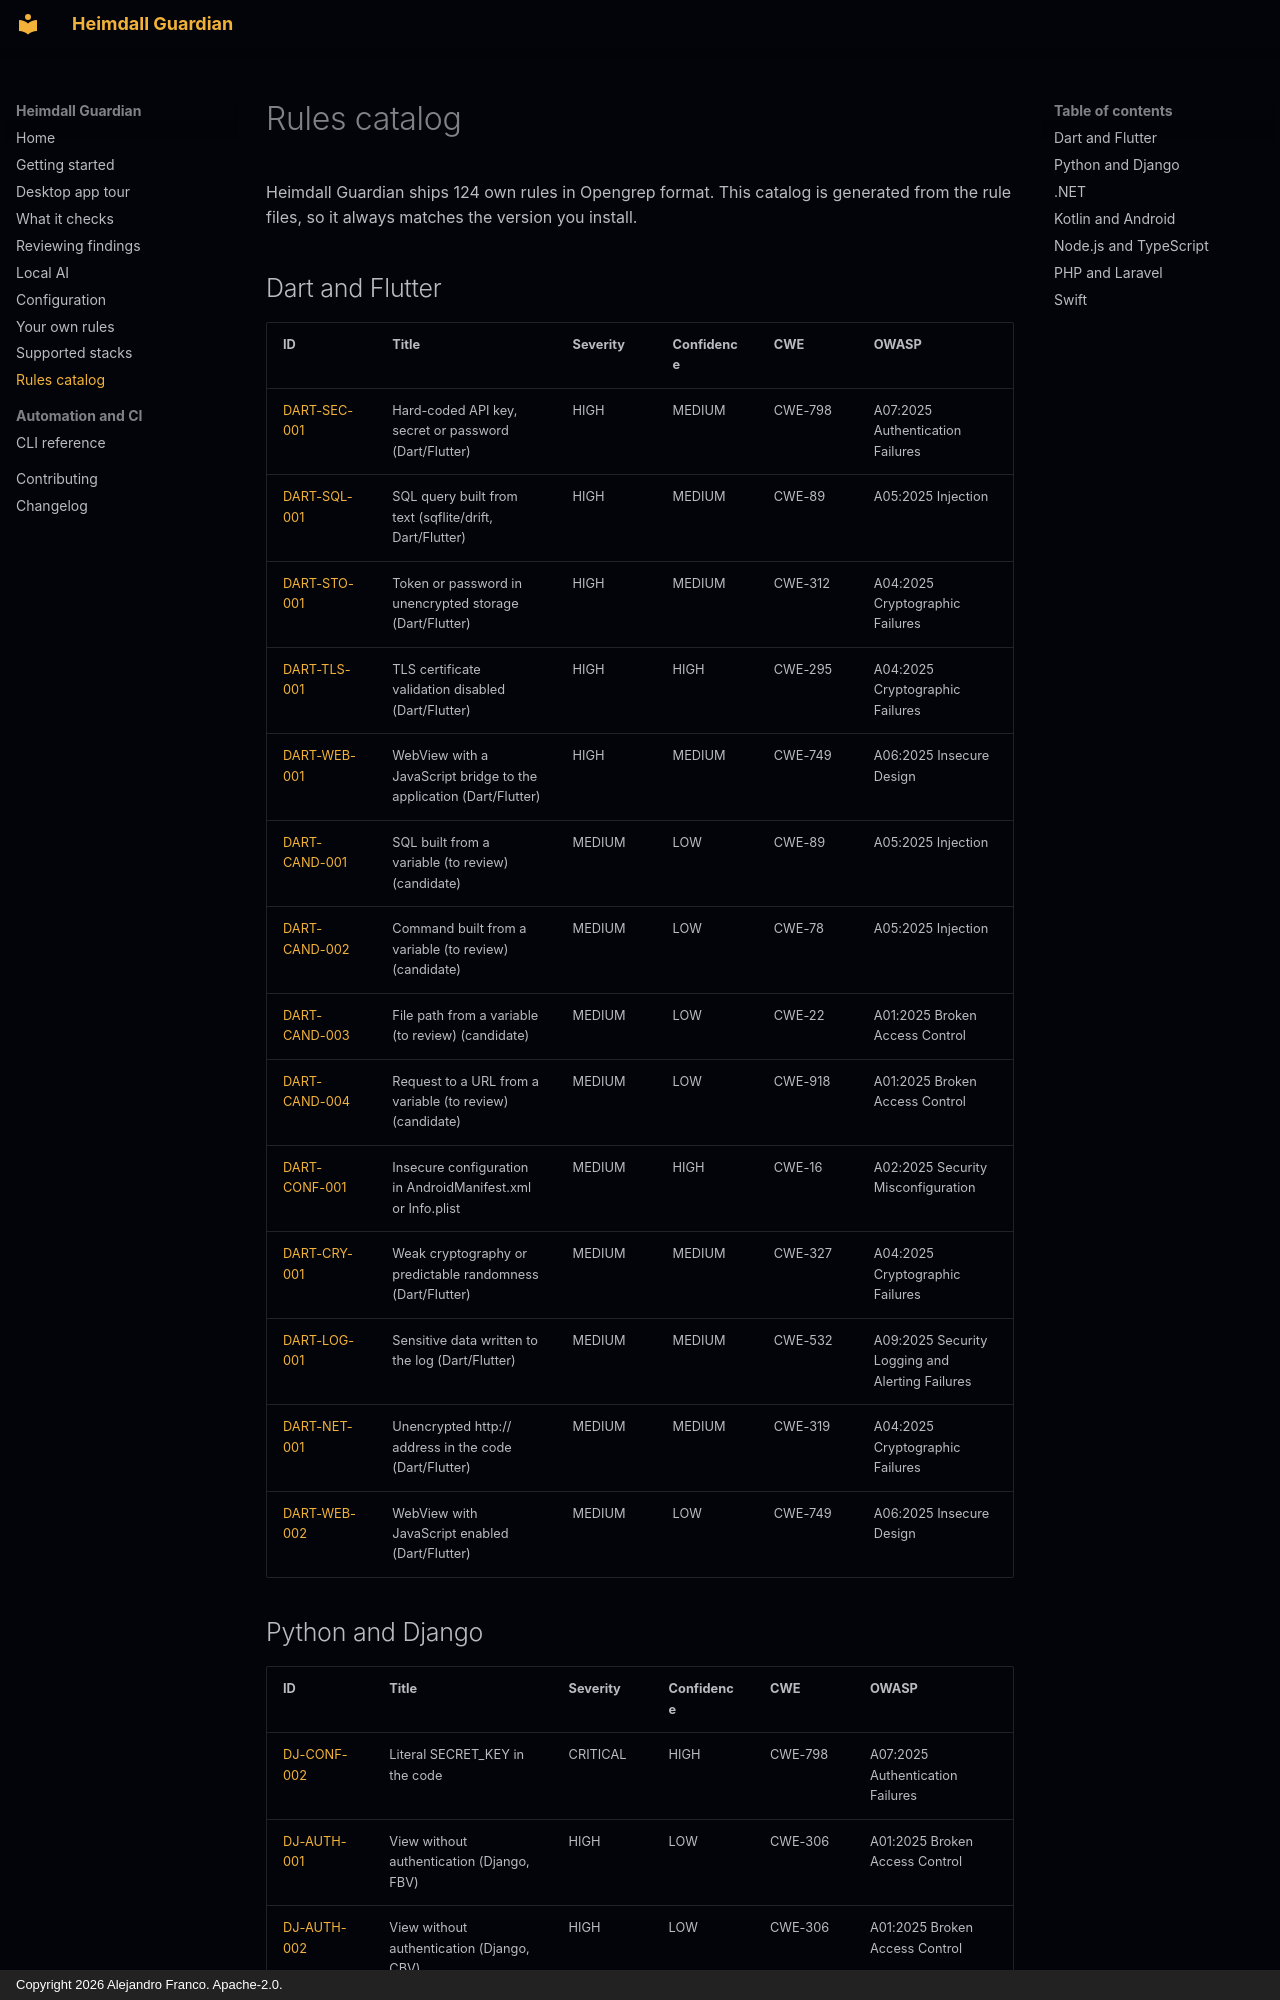

repository: jafrancov/heimdall-guardian · page: rules/index.html · generator: mkdocs · copyright: Copyright 2026 Alejandro Franco. Apache-2.0.

# Rules catalog

Heimdall Guardian ships 124 own rules in Opengrep format. This catalog is generated from the rule files, so it always matches the version you install.

## Dart and Flutter

| ID | Title | Severity | Confidence | CWE | OWASP |
|---|---|---|---|---|---|
| [DART-SEC-001](DART-SEC-001.md) | Hard-coded API key, secret or password (Dart/Flutter) | HIGH | MEDIUM | CWE-798 | A07:2025 Authentication Failures |
| [DART-SQL-001](DART-SQL-001.md) | SQL query built from text (sqflite/drift, Dart/Flutter) | HIGH | MEDIUM | CWE-89 | A05:2025 Injection |
| [DART-STO-001](DART-STO-001.md) | Token or password in unencrypted storage (Dart/Flutter) | HIGH | MEDIUM | CWE-312 | A04:2025 Cryptographic Failures |
| [DART-TLS-001](DART-TLS-001.md) | TLS certificate validation disabled (Dart/Flutter) | HIGH | HIGH | CWE-295 | A04:2025 Cryptographic Failures |
| [DART-WEB-001](DART-WEB-001.md) | WebView with a JavaScript bridge to the application (Dart/Flutter) | HIGH | MEDIUM | CWE-749 | A06:2025 Insecure Design |
| [DART-CAND-001](DART-CAND-001.md) | SQL built from a variable (to review) (candidate) | MEDIUM | LOW | CWE-89 | A05:2025 Injection |
| [DART-CAND-002](DART-CAND-002.md) | Command built from a variable (to review) (candidate) | MEDIUM | LOW | CWE-78 | A05:2025 Injection |
| [DART-CAND-003](DART-CAND-003.md) | File path from a variable (to review) (candidate) | MEDIUM | LOW | CWE-22 | A01:2025 Broken Access Control |
| [DART-CAND-004](DART-CAND-004.md) | Request to a URL from a variable (to review) (candidate) | MEDIUM | LOW | CWE-918 | A01:2025 Broken Access Control |
| [DART-CONF-001](DART-CONF-001.md) | Insecure configuration in AndroidManifest.xml or Info.plist | MEDIUM | HIGH | CWE-16 | A02:2025 Security Misconfiguration |
| [DART-CRY-001](DART-CRY-001.md) | Weak cryptography or predictable randomness (Dart/Flutter) | MEDIUM | MEDIUM | CWE-327 | A04:2025 Cryptographic Failures |
| [DART-LOG-001](DART-LOG-001.md) | Sensitive data written to the log (Dart/Flutter) | MEDIUM | MEDIUM | CWE-532 | A09:2025 Security Logging and Alerting Failures |
| [DART-NET-001](DART-NET-001.md) | Unencrypted http:// address in the code (Dart/Flutter) | MEDIUM | MEDIUM | CWE-319 | A04:2025 Cryptographic Failures |
| [DART-WEB-002](DART-WEB-002.md) | WebView with JavaScript enabled (Dart/Flutter) | MEDIUM | LOW | CWE-749 | A06:2025 Insecure Design |
